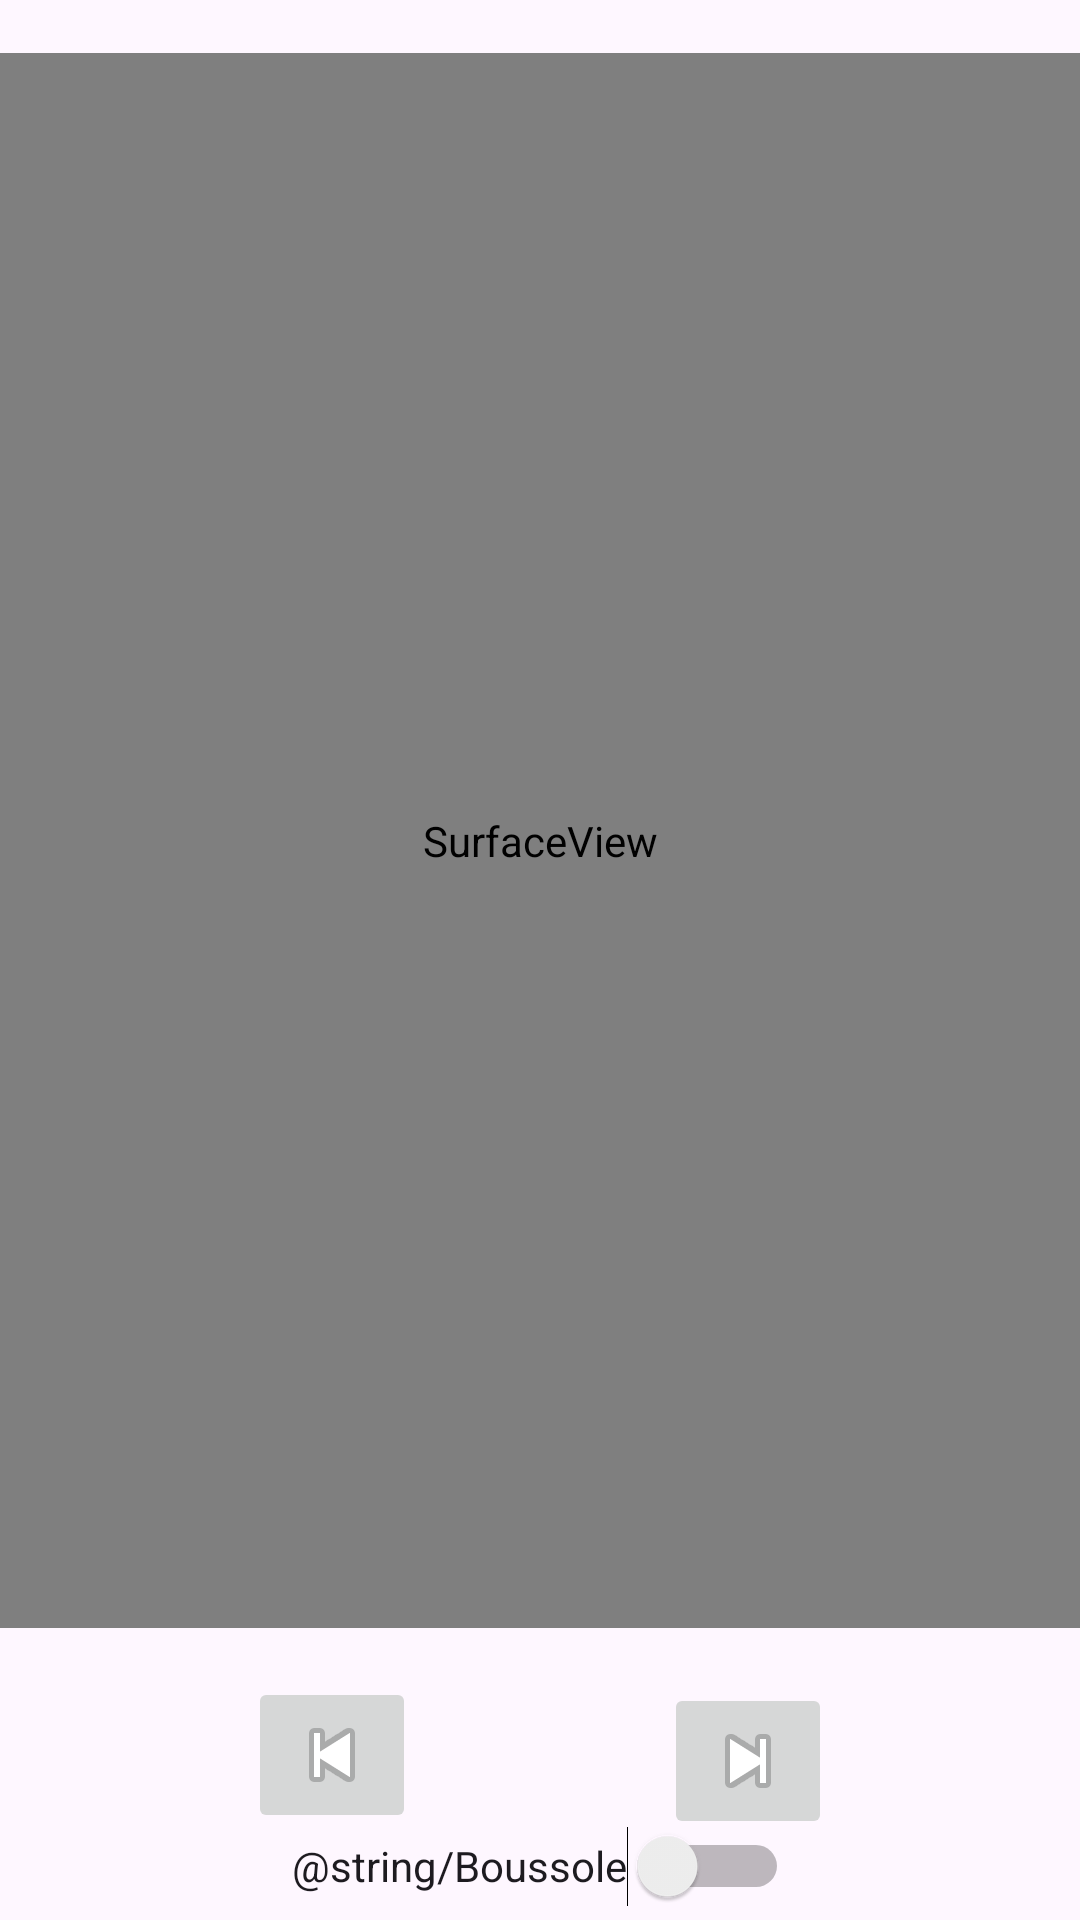

Layout XML and referenced resources for this Android screen:
<!-- AndroidManifest.xml: application theme Theme.VisualisationModele -->
<!-- res/layout/activity_piece.xml -->
<?xml version="1.0" encoding="utf-8"?>
<androidx.constraintlayout.widget.ConstraintLayout xmlns:android="http://schemas.android.com/apk/res/android"
    xmlns:app="http://schemas.android.com/apk/res-auto"
    xmlns:tools="http://schemas.android.com/tools"
    android:layout_width="match_parent"
    android:layout_height="match_parent"
    tools:context=".PieceActivity">

    <FrameLayout
        android:id="@+id/frame_layout"
        android:layout_width="match_parent"
        android:layout_height="525dp"
        android:layout_marginBottom="80dp"
        app:layout_constraintBottom_toBottomOf="parent"
        app:layout_constraintEnd_toEndOf="parent"
        app:layout_constraintStart_toStartOf="parent"
        app:layout_constraintTop_toTopOf="parent">

        <ImageView
            android:id="@+id/imageView_Mur"
            android:layout_width="match_parent"
            android:layout_height="match_parent"
            android:contentDescription="TODO"
            app:srcCompat="@android:drawable/ic_btn_speak_now" />

        <SurfaceView
            android:id="@+id/surfaceView"
            android:layout_width="match_parent"
            android:layout_height="match_parent" />

    </FrameLayout>

    <ImageButton
        android:id="@+id/imageButton_next"
        android:layout_width="wrap_content"
        android:layout_height="wrap_content"
        android:layout_marginTop="14dp"
        android:layout_marginBottom="23dp"
        android:contentDescription="@string/vide"
        android:onClick="nextClick"
        app:layout_constraintBottom_toBottomOf="parent"
        app:layout_constraintEnd_toEndOf="parent"
        app:layout_constraintStart_toEndOf="@+id/imageButton_previous"
        app:layout_constraintTop_toBottomOf="@+id/frame_layout"
        app:srcCompat="@android:drawable/ic_media_next"
        tools:ignore="SpeakableTextPresentCheck" />

    <ImageButton
        android:id="@+id/imageButton_previous"
        android:layout_width="wrap_content"
        android:layout_height="wrap_content"
        android:layout_marginTop="12dp"
        android:layout_marginBottom="25dp"
        android:contentDescription="@string/vide"
        android:onClick="precedentClick"
        app:layout_constraintBottom_toBottomOf="parent"
        app:layout_constraintEnd_toStartOf="@+id/imageButton_next"
        app:layout_constraintStart_toStartOf="parent"
        app:layout_constraintTop_toBottomOf="@+id/frame_layout"
        app:srcCompat="@android:drawable/ic_media_previous"
        tools:ignore="ImageContrastCheck,SpeakableTextPresentCheck" />

    <Switch
        android:id="@+id/switch_boussole"
        android:layout_width="wrap_content"
        android:layout_height="wrap_content"
        android:layout_marginStart="134dp"
        android:layout_marginTop="7dp"
        android:layout_marginEnd="134dp"
        android:layout_marginBottom="16dp"
        android:onClick="switchOnClick"
        android:minHeight="48dp"
        android:text="@string/Boussole"
        app:layout_constraintBottom_toBottomOf="parent"
        app:layout_constraintEnd_toEndOf="parent"
        app:layout_constraintStart_toStartOf="parent"
        app:layout_constraintTop_toBottomOf="@+id/imageButton_next"
        tools:ignore="UseSwitchCompatOrMaterialXml" />

</androidx.constraintlayout.widget.ConstraintLayout>
<!-- resources referenced by this layout -->
<resources>
  <string name="Boussole">Compass mode</string>
  <style name="Theme.VisualisationModele" parent="Base.Theme.VisualisationModele" />
  <style name="Base.Theme.VisualisationModele" parent="Theme.Material3.DayNight.NoActionBar">
          
          
      </style>
</resources>
